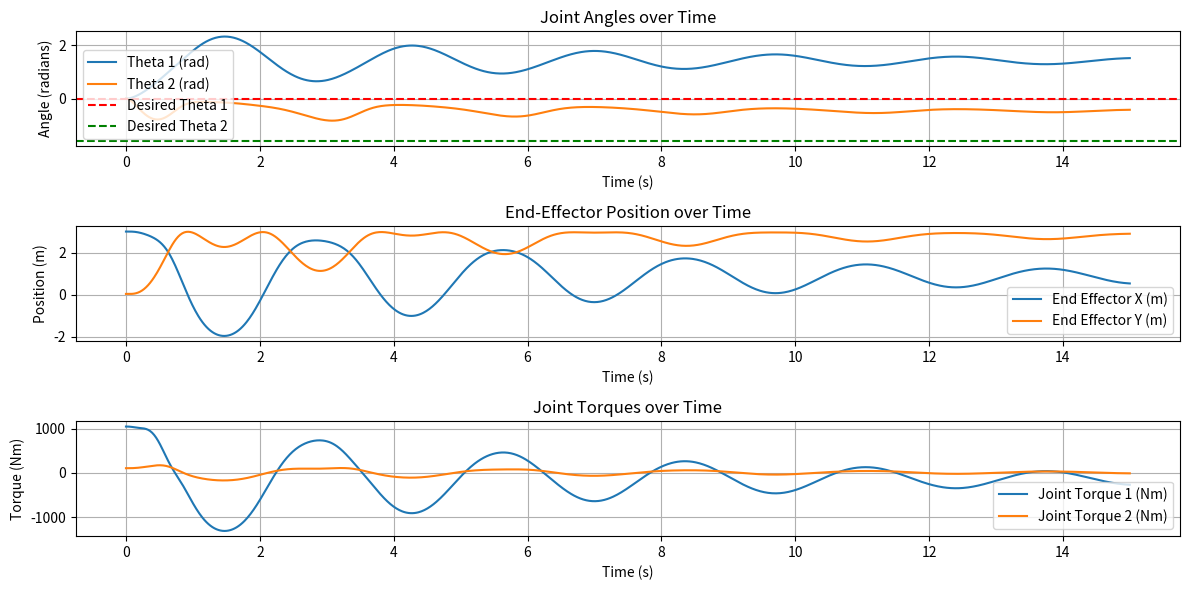

Source code (Python):
import numpy as np
import matplotlib.pyplot as plt
from scipy.integrate import solve_ivp

def jacobian_matrix(theta_1, length_1, theta_2, length_2):
    j_11 = -length_1 * np.sin(theta_1) - length_2 * np.sin(theta_1 + theta_2)
    j_12 = -length_2 * np.sin(theta_1 + theta_2)
    j_21 = length_1 * np.cos(theta_1) + length_2 * np.cos(theta_1 + theta_2)
    j_22 = length_2 * np.cos(theta_1 + theta_2)
    return np.array([[j_11, j_12], [j_21, j_22]])

class DynamicModel():
    def __init__(self, length_list, mass_list, inertia_list, friction_list):
        self.length_list = length_list
        self.mass_list = mass_list  
        self.inertia_list = inertia_list
        self.friction_list = friction_list
        self.gravity = 9.81

    def mass_matrix(self, q):
        length_1 = self.length_list[0]
        length_2 = self.length_list[1]
        mass_1 = self.mass_list[0]
        mass_2 = self.mass_list[1]
        link_inertia_1 = self.inertia_list[0]
        link_inertia_2 = self.inertia_list[1]
        theta_2 = q[1]
        
        com_1 = length_1 / 2
        com_2 = length_2 / 2

        m_11 = (mass_1 * (com_1 ** 2)) + link_inertia_1 + (mass_2 * (length_1 ** 2 + com_2 ** 2 + 2 * length_1 * com_2 * np.cos(theta_2))) + link_inertia_2
        m_12 = mass_2 * (com_2 ** 2 + length_1 * com_2 * np.cos(theta_2)) + link_inertia_2
        m_21 = m_12
        m_22 = (mass_2 * (com_2 ** 2)) + link_inertia_2

        return np.array([[m_11, m_12], [m_21, m_22]])

    def coriolis_matrix(self, q, q_dot):
        theta_2 = q[1]
        theta_dot_1, theta_dot_2 = q_dot
        mass_2 = self.mass_list[1]
        length_1 = self.length_list[0]
        com_2 = self.length_list[1] / 2
        coefficient = (-mass_2) * length_1 * com_2 * np.sin(theta_2) 
        velocity_matrix = np.array([[theta_dot_2, (theta_dot_1 + theta_dot_2)], [(-theta_dot_1), 0]])
        return coefficient * velocity_matrix

    def gravity_matrix(self, q):
        mass_1, mass_2 = self.mass_list
        length_1, length_2 = self.length_list
        com_1 = length_1 / 2
        com_2 = length_2 / 2
        theta_1, theta_2 = q
        g_1 = ((mass_1 * com_1) + (mass_2 * length_1)) * self.gravity * np.cos(theta_1) + (mass_2 * self.gravity * com_2 * np.cos(theta_1 + theta_2))
        g_2 = (mass_2 * self.gravity * com_2 * np.cos(theta_1 + theta_2))
        return np.array([g_1, g_2])

    def damping_matrix(self, q_dot):
        friction_1, friction_2 = self.friction_list
        velocity_1, velocity_2 = q_dot
        return np.array([friction_1 * velocity_1, friction_2 * velocity_2])

    def forward(self, t, y, desired_angles, external_force, Kp, Kd):
        q = y[0:2]
        q_dot = y[2:4]
        g = self.gravity_matrix(q)
        error = desired_angles - q
        control_torque = Kp * error - Kd * q_dot

        # Add external forces
        tau = control_torque + g + external_force

        M = self.mass_matrix(q)
        C_dot_q = self.coriolis_matrix(q, q_dot) @ q_dot
        D = self.damping_matrix(q_dot)

        q_acceleration = np.linalg.inv(M) @ (tau - C_dot_q - D)
        dy_dt = np.concatenate((q_dot, q_acceleration))
        return dy_dt

def end_effector_position(lengths, thetas):
    """ Calculate the end effector position """
    x = lengths[0] * np.cos(thetas[0]) + lengths[1] * np.cos(thetas[0] + thetas[1])
    y = lengths[0] * np.sin(thetas[0]) + lengths[1] * np.sin(thetas[0] + thetas[1])
    return x, y

if __name__ == "__main__":
    length_list = [2, 1]
    mass_list = [50, 25]
    inertia_list = [10, 5]
    friction_list = [50, 25]

    model = DynamicModel(length_list, mass_list, inertia_list, friction_list)

    x_desired = np.sqrt(3)
    y_desired = 0
    theta_desired = -np.pi / 2
    desired_angles = np.array([np.arctan2(y_desired, x_desired), theta_desired])
    initial_conditions = np.array([0.01, 0.01, 0, 0])  # Small offset to avoid singularity
    t_span = (0, 15)
    t_eval = np.linspace(t_span[0], t_span[1], 1000)
    Kp = np.array([150, 150])
    Kd = np.array([20, 20])

    external_force = np.array([0, 100])  # External force upwards

    # Solve the system
    rate_of_change = solve_ivp(model.forward, t_span, initial_conditions, t_eval=t_eval, args=(desired_angles, external_force, Kp, Kd))

    # Plotting the results
    plt.figure(figsize=(12, 6))

    # Plot joint angles
    plt.subplot(3, 1, 1)
    plt.plot(rate_of_change.t, rate_of_change.y[0], label='Theta 1 (rad)')
    plt.plot(rate_of_change.t, rate_of_change.y[1], label='Theta 2 (rad)')
    plt.axhline(desired_angles[0], color='r', linestyle='--', label='Desired Theta 1')
    plt.axhline(desired_angles[1], color='g', linestyle='--', label='Desired Theta 2')
    plt.title('Joint Angles over Time')
    plt.xlabel('Time (s)')
    plt.ylabel('Angle (radians)')
    plt.legend()
    plt.grid()

    # Plot end-effector position
    end_effector_x = []
    end_effector_y = []
    for theta1, theta2 in zip(rate_of_change.y[0], rate_of_change.y[1]):
        x, y = end_effector_position(length_list, [theta1, theta2])
        end_effector_x.append(x)
        end_effector_y.append(y)

    plt.subplot(3, 1, 2)
    plt.plot(rate_of_change.t, end_effector_x, label='End Effector X (m)')
    plt.plot(rate_of_change.t, end_effector_y, label='End Effector Y (m)')
    plt.title('End-Effector Position over Time')
    plt.xlabel('Time (s)')
    plt.ylabel('Position (m)')
    plt.legend()
    plt.grid()

    # Calculate joint torques
    joint_torques = []
    for q, q_dot in zip(rate_of_change.y[:2].T, rate_of_change.y[2:4].T):
        M = model.mass_matrix(q)
        C = model.coriolis_matrix(q, q_dot)
        g = model.gravity_matrix(q)
        torque = M @ (desired_angles - q) + g - C @ q_dot
        joint_torques.append(torque)

    joint_torques = np.array(joint_torques)

    plt.subplot(3, 1, 3)
    plt.plot(rate_of_change.t, joint_torques[:, 0], label='Joint Torque 1 (Nm)')
    plt.plot(rate_of_change.t, joint_torques[:, 1], label='Joint Torque 2 (Nm)')
    plt.title('Joint Torques over Time')
    plt.xlabel('Time (s)')
    plt.ylabel('Torque (Nm)')
    plt.legend()
    plt.grid()

    plt.tight_layout()
    plt.show()
